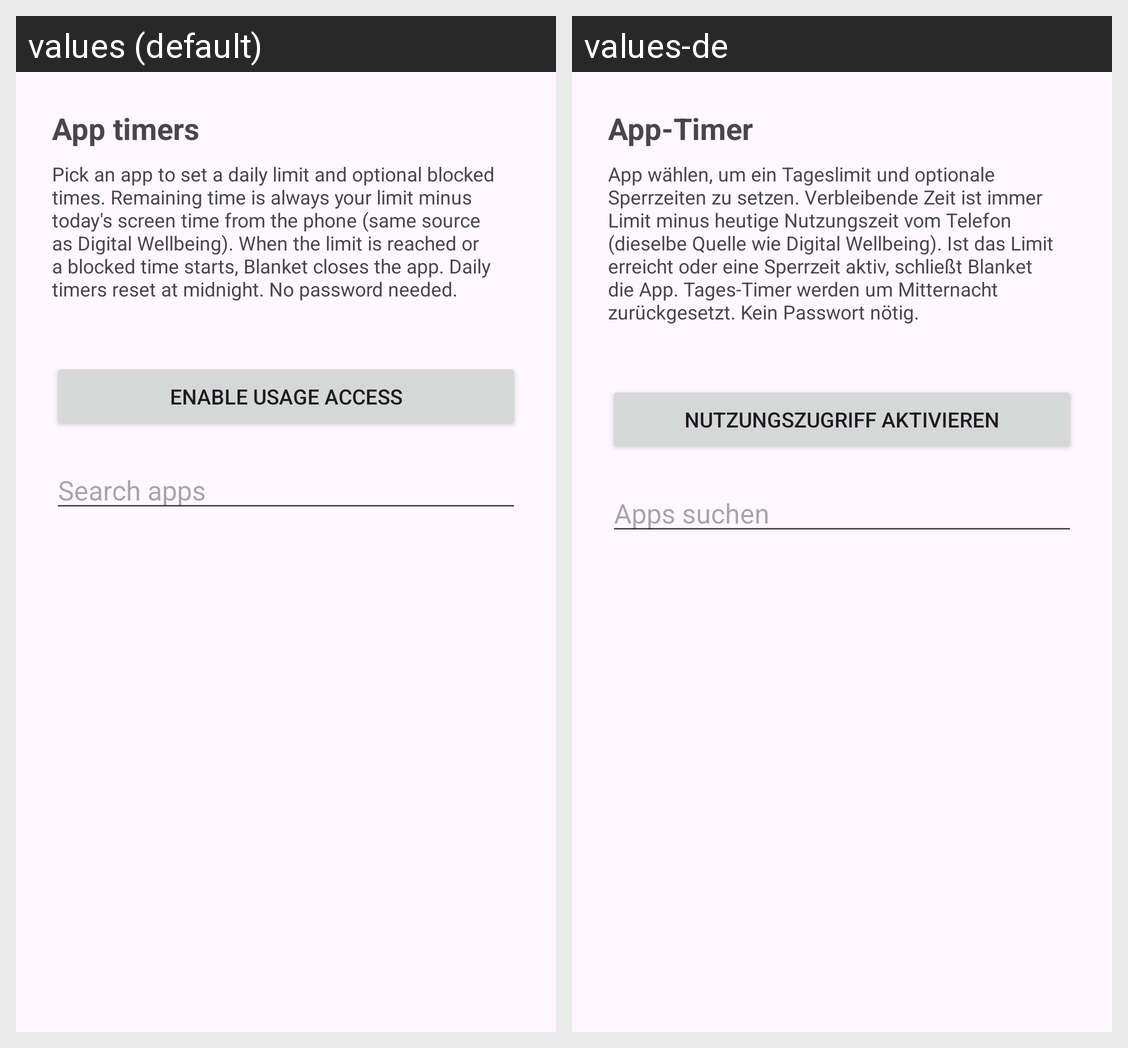

For this localized Android screen grid, give each drawn string resource with its value in every locale shown.
Android screen res/layout/activity_app_timers.xml rendered under 2 locales, left to right: values (default), values-de. Device: Nexus 5 (rendered at 1080×1920; each locale shown at half size, 540×960, under a caption strip naming it); theme Theme.Material3.DayNight.
Strings drawn on this screen, with the default value and each locale's value (text and hints the layout hard-codes, and strings that could not be matched under every locale, appear in the picture but are not listed):

app_timers_title
  values: App timers
  values-de: App-Timer

app_timers_summary
  values: Pick an app to set a daily limit and optional blocked times. Remaining time is always your limit minus today's screen time from the phone (same source as Digital Wellbeing). When the limit is reached or a blocked time starts, Blanket closes the app. Daily timers reset at midnight. No password needed.
  values-de: App wählen, um ein Tageslimit und optionale Sperrzeiten zu setzen. Verbleibende Zeit ist immer Limit minus heutige Nutzungszeit vom Telefon (dieselbe Quelle wie Digital Wellbeing). Ist das Limit erreicht oder eine Sperrzeit aktiv, schließt Blanket die App. Tages-Timer werden um Mitternacht zurückgesetzt. Kein Passwort nötig.

open_usage_access_settings
  values: Enable usage access
  values-de: Nutzungszugriff aktivieren

app_timers_search_hint
  values: Search apps
  values-de: Apps suchen
